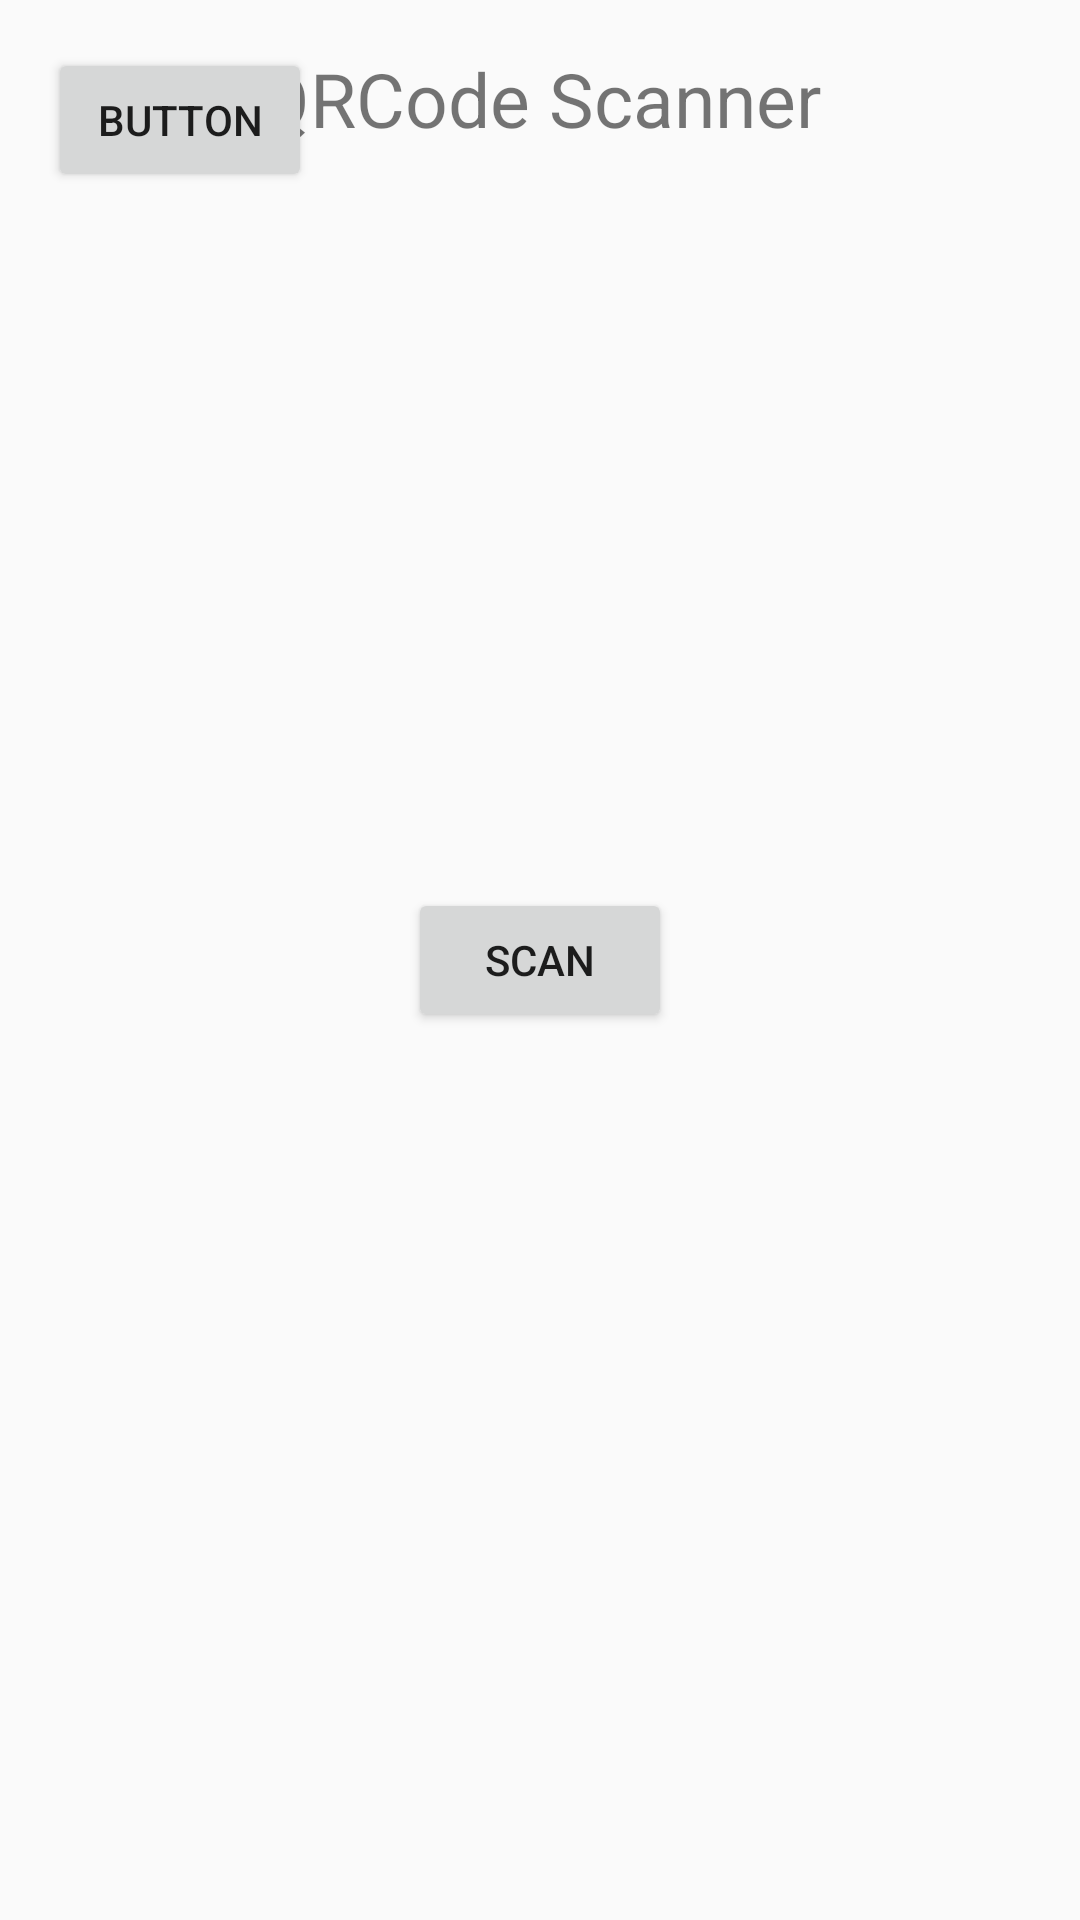

Write the Android layout XML for this screen, with the resource values it uses.
<!-- AndroidManifest.xml: application theme Theme.AppCompat.Light.DarkActionBar -->
<!-- res/layout/activity_reader.xml -->
<?xml version="1.0" encoding="utf-8"?>
<RelativeLayout xmlns:android="http://schemas.android.com/apk/res/android"
    xmlns:tools="http://schemas.android.com/tools"
    android:layout_width="match_parent"
    android:layout_height="match_parent"
    android:paddingBottom="@dimen/activity_vertical_margin"
    android:paddingLeft="@dimen/activity_horizontal_margin"
    android:paddingRight="@dimen/activity_horizontal_margin"
    android:paddingTop="@dimen/activity_vertical_margin"
    tools:context="com.github.barteksc.sample.ReaderActivity">

    <TextView
        android:layout_width="wrap_content"
        android:layout_height="wrap_content"
        android:text="QRCode Scanner"
        android:textSize="25dp"
        android:layout_centerHorizontal="true"/>
    <Button
        android:layout_width="wrap_content"
        android:layout_height="wrap_content"
        android:layout_centerHorizontal="true"
        android:layout_centerVertical="true"
        android:text="SCAN"
        android:id="@+id/scan_btn"/>

    <Button
        android:id="@+id/button2"
        android:layout_width="wrap_content"
        android:layout_height="wrap_content"
        android:text="Button"
        tools:text="start" />
</RelativeLayout>
<!-- resources referenced by this layout -->
<resources>
  <dimen name="activity_horizontal_margin">16dp</dimen>
  <dimen name="activity_vertical_margin">16dp</dimen>
</resources>
